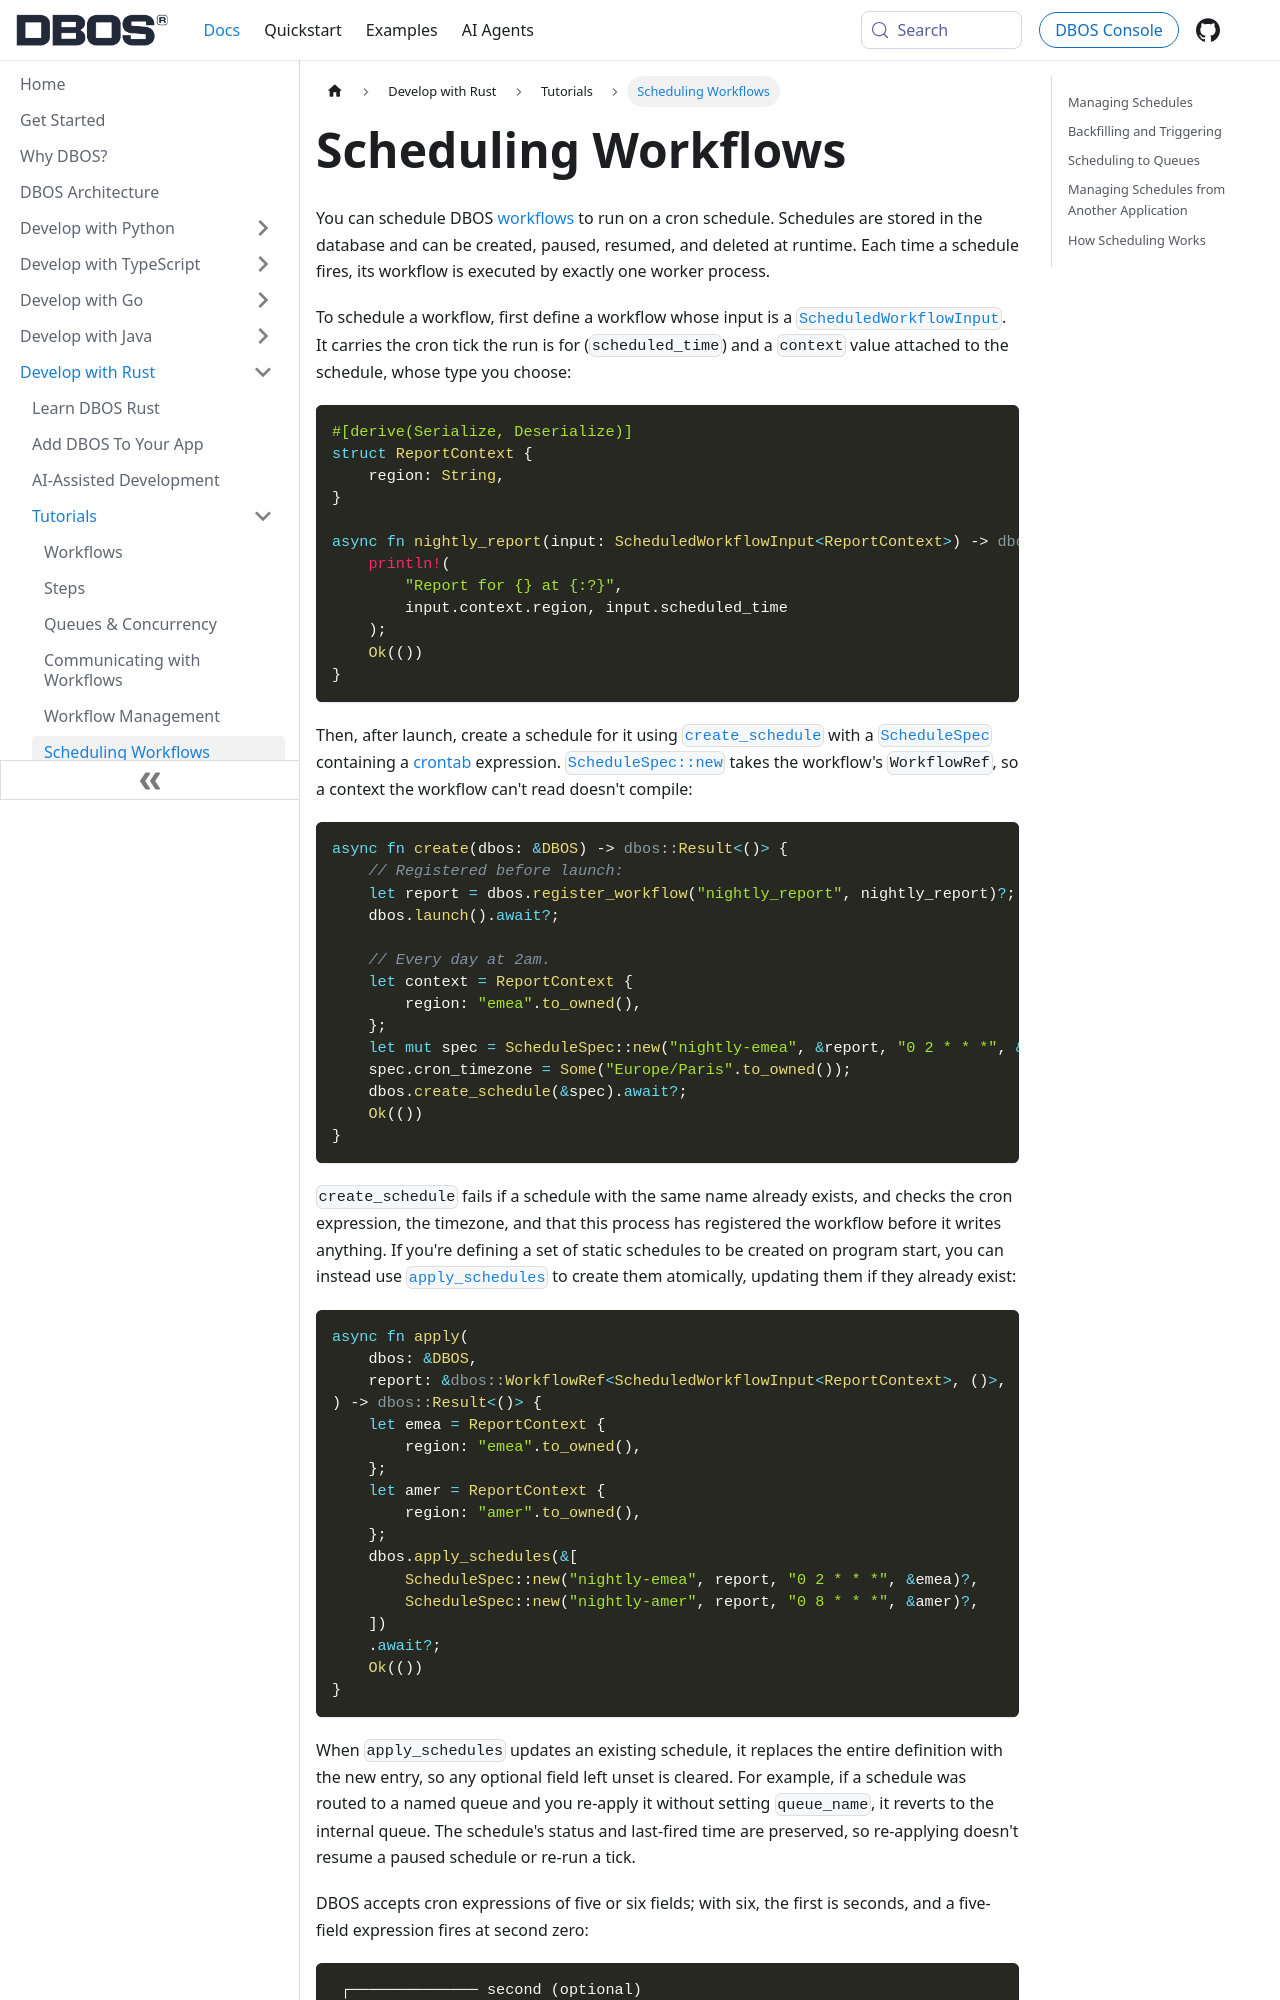

repository: dbos-inc/dbos-docs · page: rust/tutorials/scheduled-workflows.html · generator: docusaurus

---
sidebar_position: 60
title: Scheduling Workflows
---

You can schedule DBOS [workflows](./workflow-tutorial.md) to run on a cron schedule.
Schedules are stored in the database and can be created, paused, resumed, and deleted at runtime.
Each time a schedule fires, its workflow is executed by exactly one worker process.

To schedule a workflow, first define a workflow whose input is a [`ScheduledWorkflowInput`](https://docs.rs/dbos/latest/dbos/struct.ScheduledWorkflowInput.html).
It carries the cron tick the run is for (`scheduled_time`) and a `context` value attached to the schedule, whose type you choose:

```rust
#[derive(Serialize, Deserialize)]
struct ReportContext {
    region: String,
}

async fn nightly_report(input: ScheduledWorkflowInput<ReportContext>) -> dbos::Result<()> {
    println!(
        "Report for {} at {:?}",
        input.context.region, input.scheduled_time
    );
    Ok(())
}
```

Then, after launch, create a schedule for it using [`create_schedule`](https://docs.rs/dbos/latest/dbos/struct.DBOS.html#method.create_schedule) with a [`ScheduleSpec`](https://docs.rs/dbos/latest/dbos/struct.ScheduleSpec.html) containing a [crontab](https://en.wikipedia.org/wiki/Cron) expression.
[`ScheduleSpec::new`](https://docs.rs/dbos/latest/dbos/struct.ScheduleSpec.html#method.new) takes the workflow's `WorkflowRef`, so a context the workflow can't read doesn't compile:

```rust
async fn create(dbos: &DBOS) -> dbos::Result<()> {
    // Registered before launch:
    let report = dbos.register_workflow("nightly_report", nightly_report)?;
    dbos.launch().await?;

    // Every day at 2am.
    let context = ReportContext {
        region: "emea".to_owned(),
    };
    let mut spec = ScheduleSpec::new("nightly-emea", &report, "0 2 * * *", &context)?;
    spec.cron_timezone = Some("Europe/Paris".to_owned());
    dbos.create_schedule(&spec).await?;
    Ok(())
}
```

`create_schedule` fails if a schedule with the same name already exists, and checks the cron expression, the timezone, and that this process has registered the workflow before it writes anything.
If you're defining a set of static schedules to be created on program start, you can instead use [`apply_schedules`](https://docs.rs/dbos/latest/dbos/struct.DBOS.html#method.apply_schedules) to create them atomically, updating them if they already exist:

```rust
async fn apply(
    dbos: &DBOS,
    report: &dbos::WorkflowRef<ScheduledWorkflowInput<ReportContext>, ()>,
) -> dbos::Result<()> {
    let emea = ReportContext {
        region: "emea".to_owned(),
    };
    let amer = ReportContext {
        region: "amer".to_owned(),
    };
    dbos.apply_schedules(&[
        ScheduleSpec::new("nightly-emea", report, "0 2 * * *", &emea)?,
        ScheduleSpec::new("nightly-amer", report, "0 8 * * *", &amer)?,
    ])
    .await?;
    Ok(())
}
```

When `apply_schedules` updates an existing schedule, it replaces the entire definition with the new entry, so any optional field left unset is cleared.
For example, if a schedule was routed to a named queue and you re-apply it without setting `queue_name`, it reverts to the internal queue.
The schedule's status and last-fired time are preserved, so re-applying doesn't resume a paused schedule or re-run a tick.
